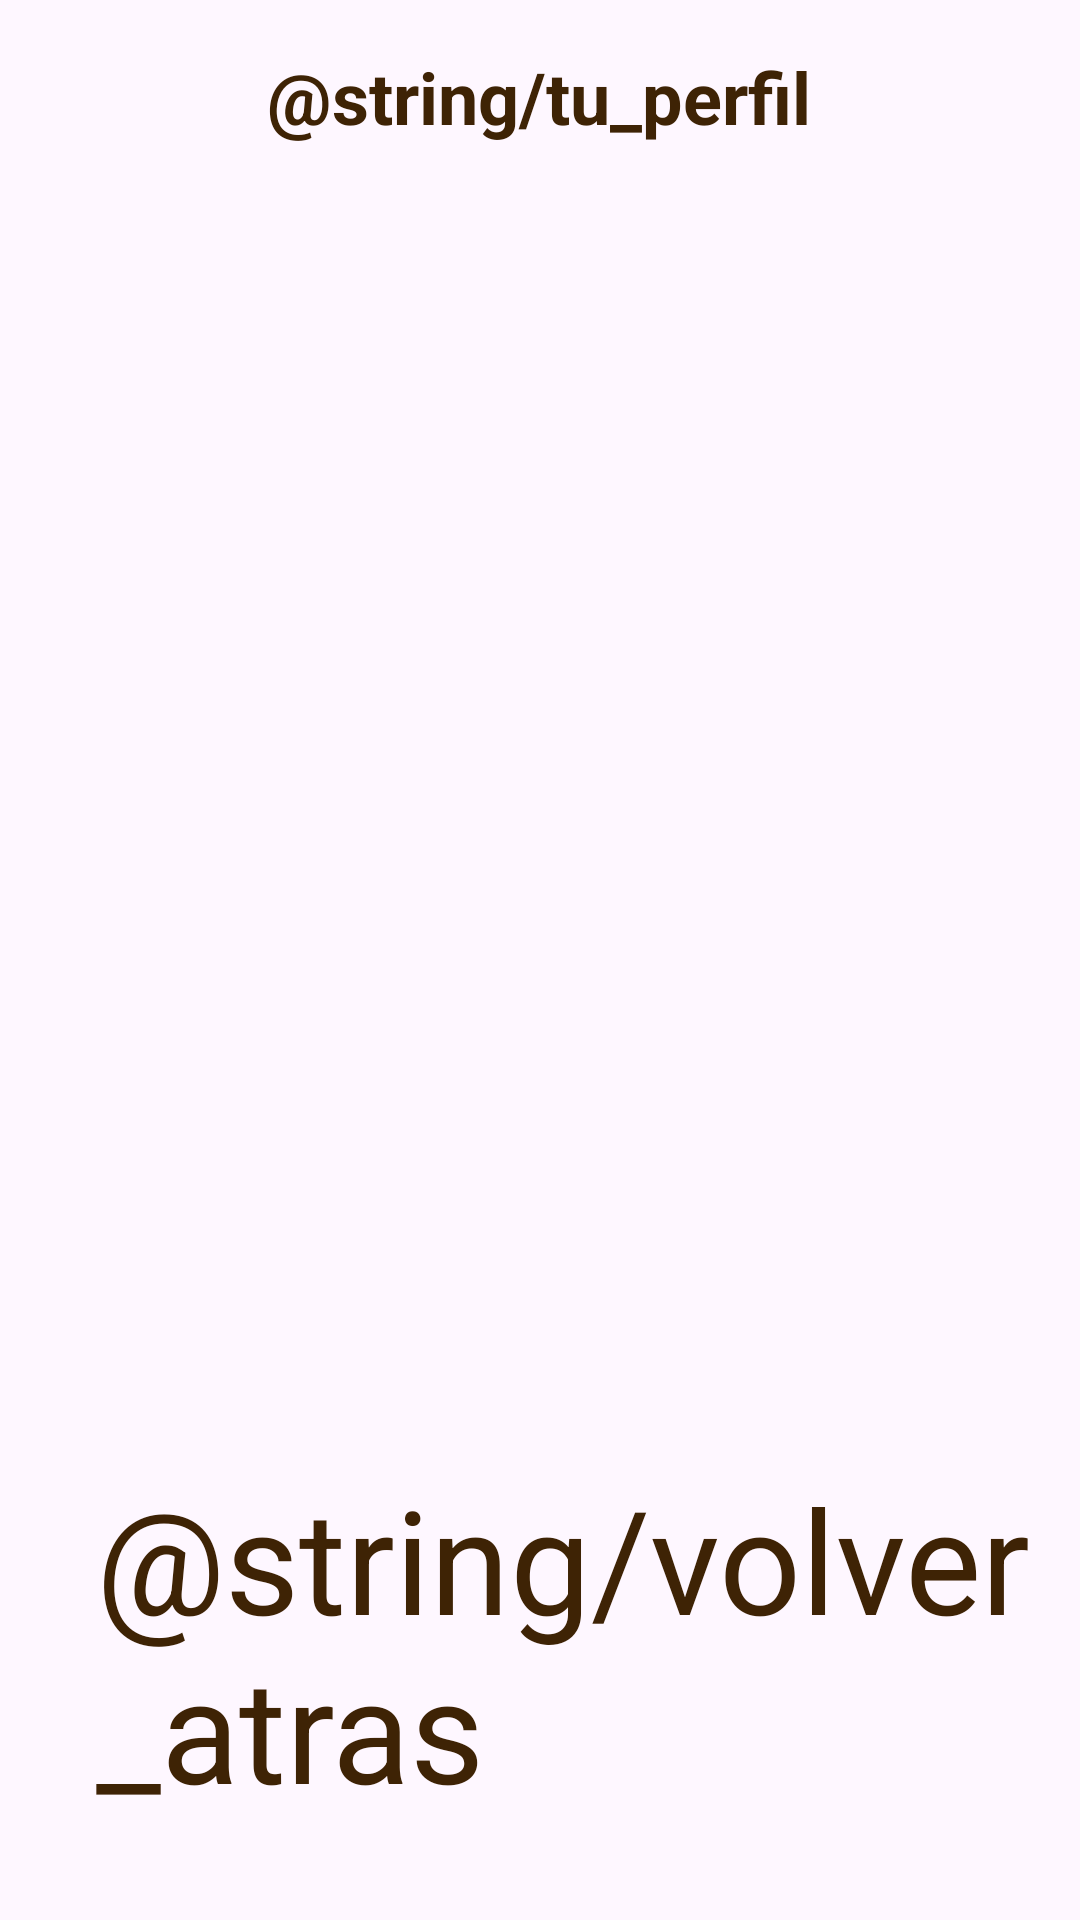

Layout XML and referenced resources for this Android screen:
<!-- AndroidManifest.xml: application theme Theme.NewsApp -->
<!-- res/layout/activity_perfil.xml -->
<androidx.constraintlayout.widget.ConstraintLayout xmlns:android="http://schemas.android.com/apk/res/android"
    xmlns:app="http://schemas.android.com/apk/res-auto"
    xmlns:tools="http://schemas.android.com/tools"
    android:layout_width="match_parent"
    android:layout_height="match_parent"
    tools:context=".MainActivity">

    <TextView
        android:id="@+id/registerUserTitle"
        android:layout_width="wrap_content"
        android:layout_height="wrap_content"
        android:layout_marginTop="16dp"
        android:text="@string/tu_perfil"
        android:textSize="24sp"
        android:textStyle="bold"
        app:layout_constraintEnd_toEndOf="parent"
        app:layout_constraintHorizontal_bias="0.498"
        app:layout_constraintStart_toStartOf="parent"
        app:layout_constraintTop_toTopOf="parent"
        />

    <ImageView
        android:id="@+id/profilePic"
        android:layout_width="140dp"
        android:layout_height="140dp"
        android:layout_marginTop="32dp"
        android:backgroundTint="@android:color/transparent"
        app:layout_constraintEnd_toEndOf="parent"
        app:layout_constraintStart_toStartOf="parent"
        app:layout_constraintTop_toBottomOf="@+id/registerUserTitle"
        android:importantForAccessibility="no"
        tools:src="@drawable/ic_launcher_background"/>

    <TextView
        android:id="@+id/names"
        android:layout_width="wrap_content"
        android:layout_height="wrap_content"
        android:layout_marginStart="8dp"
        android:layout_marginTop="24dp"
        android:layout_marginEnd="8dp"
        app:layout_constraintEnd_toEndOf="parent"
        app:layout_constraintStart_toStartOf="parent"
        app:layout_constraintTop_toBottomOf="@+id/profilePic"
        tools:text="Alejandro Tapa"/>

    <TextView
        android:id="@+id/lastnames"
        android:layout_width="wrap_content"
        android:layout_height="wrap_content"
        android:layout_marginStart="8dp"
        android:layout_marginTop="24dp"
        android:layout_marginEnd="8dp"
        app:layout_constraintEnd_toEndOf="parent"
        app:layout_constraintStart_toStartOf="parent"
        app:layout_constraintTop_toBottomOf="@+id/names"
        tools:text="Zuñiga Esquivel"/>

    <TextView
        android:id="@+id/email"
        android:layout_width="wrap_content"
        android:layout_height="wrap_content"
        android:layout_marginStart="8dp"
        android:layout_marginTop="24dp"
        android:layout_marginEnd="8dp"
        app:layout_constraintEnd_toEndOf="parent"
        app:layout_constraintStart_toStartOf="parent"
        app:layout_constraintTop_toBottomOf="@+id/lastnames"
        tools:text="alexzu@gmail.com"/>

    <TextView
        android:id="@+id/goBackHome"
        android:layout_width="wrap_content"
        android:layout_height="wrap_content"
        android:layout_marginStart="32dp"
        android:layout_marginBottom="32dp"
        android:text="@string/volver_atras"
        android:textSize="48sp"
        app:layout_constraintBottom_toBottomOf="parent"
        app:layout_constraintStart_toStartOf="parent" />


</androidx.constraintlayout.widget.ConstraintLayout>
<!-- resources referenced by this layout -->
<resources>
  <string name="tu_perfil">Tu Perfil</string>
  <string name="volver_atras">&lt;-</string>
  <style name="Theme.NewsApp" parent="Base.Theme.NewsApp" />
  <style name="Base.Theme.NewsApp" parent="Theme.Material3.DayNight.NoActionBar">
          
          <item name="android:textColor">@color/NewsApp_AmericanBronze</item>
          
          <item name="android:textSize">@dimen/newsApp_text_size</item>
          <item name="editTextStyle">@style/NewsApp_EditText</item>
          
          <item name="materialButtonStyle">@style/NewsApp_Button</item>
      </style>
  <color name="NewsApp_AmericanBronze">#3e2305</color>
  <dimen name="newsApp_text_size">24sp</dimen>
  <style name="NewsApp_EditText" parent="Widget.AppCompat.EditText">
          <item name="android:background">@color/white</item>
          <item name="android:backgroundTint">@color/NewsApp_Beige</item>
          <item name="android:textColor">@color/NewsApp_AmericanBronze</item>
      </style>
  <style name="NewsApp_Button" parent="Widget.AppCompat.Button">
          <item name="android:backgroundTint">@color/NewsApp_AmericanBronze</item>
          <item name="android:textColor">@color/NewsApp_Bone</item>
      </style>
  <color name="white">#FFFFFFFF</color>
  <color name="NewsApp_Beige">#f6f1de</color>
  <color name="NewsApp_Bone">#dfd7c0</color>
</resources>
